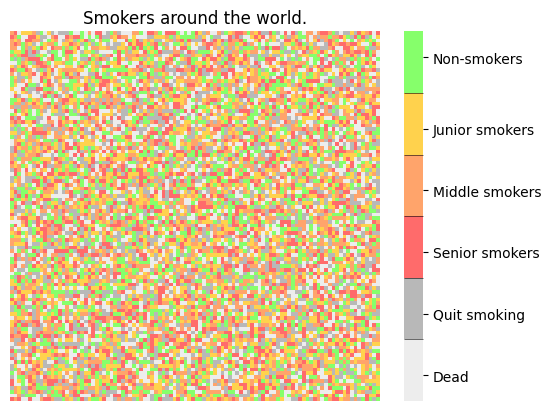

Recreate this plot in Python.
import numpy as np
import seaborn as sns
import matplotlib.pyplot as plt
from matplotlib import animation
# this is for pycharm
# import matplotlib; matplotlib.use("TkAgg")

FRAMES = 20
INTERVAL = 1000
arrays_lst = [np.random.rand(100, 100) for _ in range(FRAMES)]


def init():
    return


def animate(i):
    data = arrays_lst[i]
    ax = sns.heatmap(data, square=True, cbar=False, cmap=[
        "#ededed", "#b8b8b8", "#ff6b6b", "#ffa46b", "#ffd24d", "#86ff6b"], cbar_kws={"drawedges": True})
    ax.set(xticklabels=[], yticklabels=[])
    ax.tick_params(bottom=False, left=False)
    ax.set_title(f"Smokers around the world. Year {i}.")


class PauseAnimation:
    year_count = 0

    def __init__(self):
        plt.rcParams.update({'font.family': 'Helvetica'})
        fig = plt.figure("Smokers world")
        data = np.random.rand(100, 100)
        ax = sns.heatmap(data, square=True, cmap=[
            "#ededed", "#b8b8b8", "#ff6b6b", "#ffa46b", "#ffd24d", "#86ff6b"], cbar_kws={"drawedges": True})
        ax.set(xticklabels=[], yticklabels=[])
        ax.tick_params(bottom=False, left=False)
        c_bar = ax.collections[0].colorbar
        c_bar.set_ticks([0.07, 1 / 6 + 0.07, 2 / 6 + 0.07, 3 / 6 + 0.07, 4 / 6 + 0.07, 1 - 0.07])
        c_bar.set_ticklabels(
            ['Dead', 'Quit smoking', 'Senior smokers', 'Middle smokers', 'Junior smokers', 'Non-smokers'])
        plt.title("Smokers around the world.")

        self.animation = animation.FuncAnimation(fig, animate, init_func=init, frames=FRAMES, repeat=True,
                                                 interval=INTERVAL)
        self.paused = False

        fig.canvas.mpl_connect('button_press_event', self.toggle_pause)

    def toggle_pause(self, *args, **kwargs):
        if self.paused:
            self.animation.resume()
        else:
            self.animation.pause()
        self.paused = not self.paused


pa = PauseAnimation()
plt.show()
